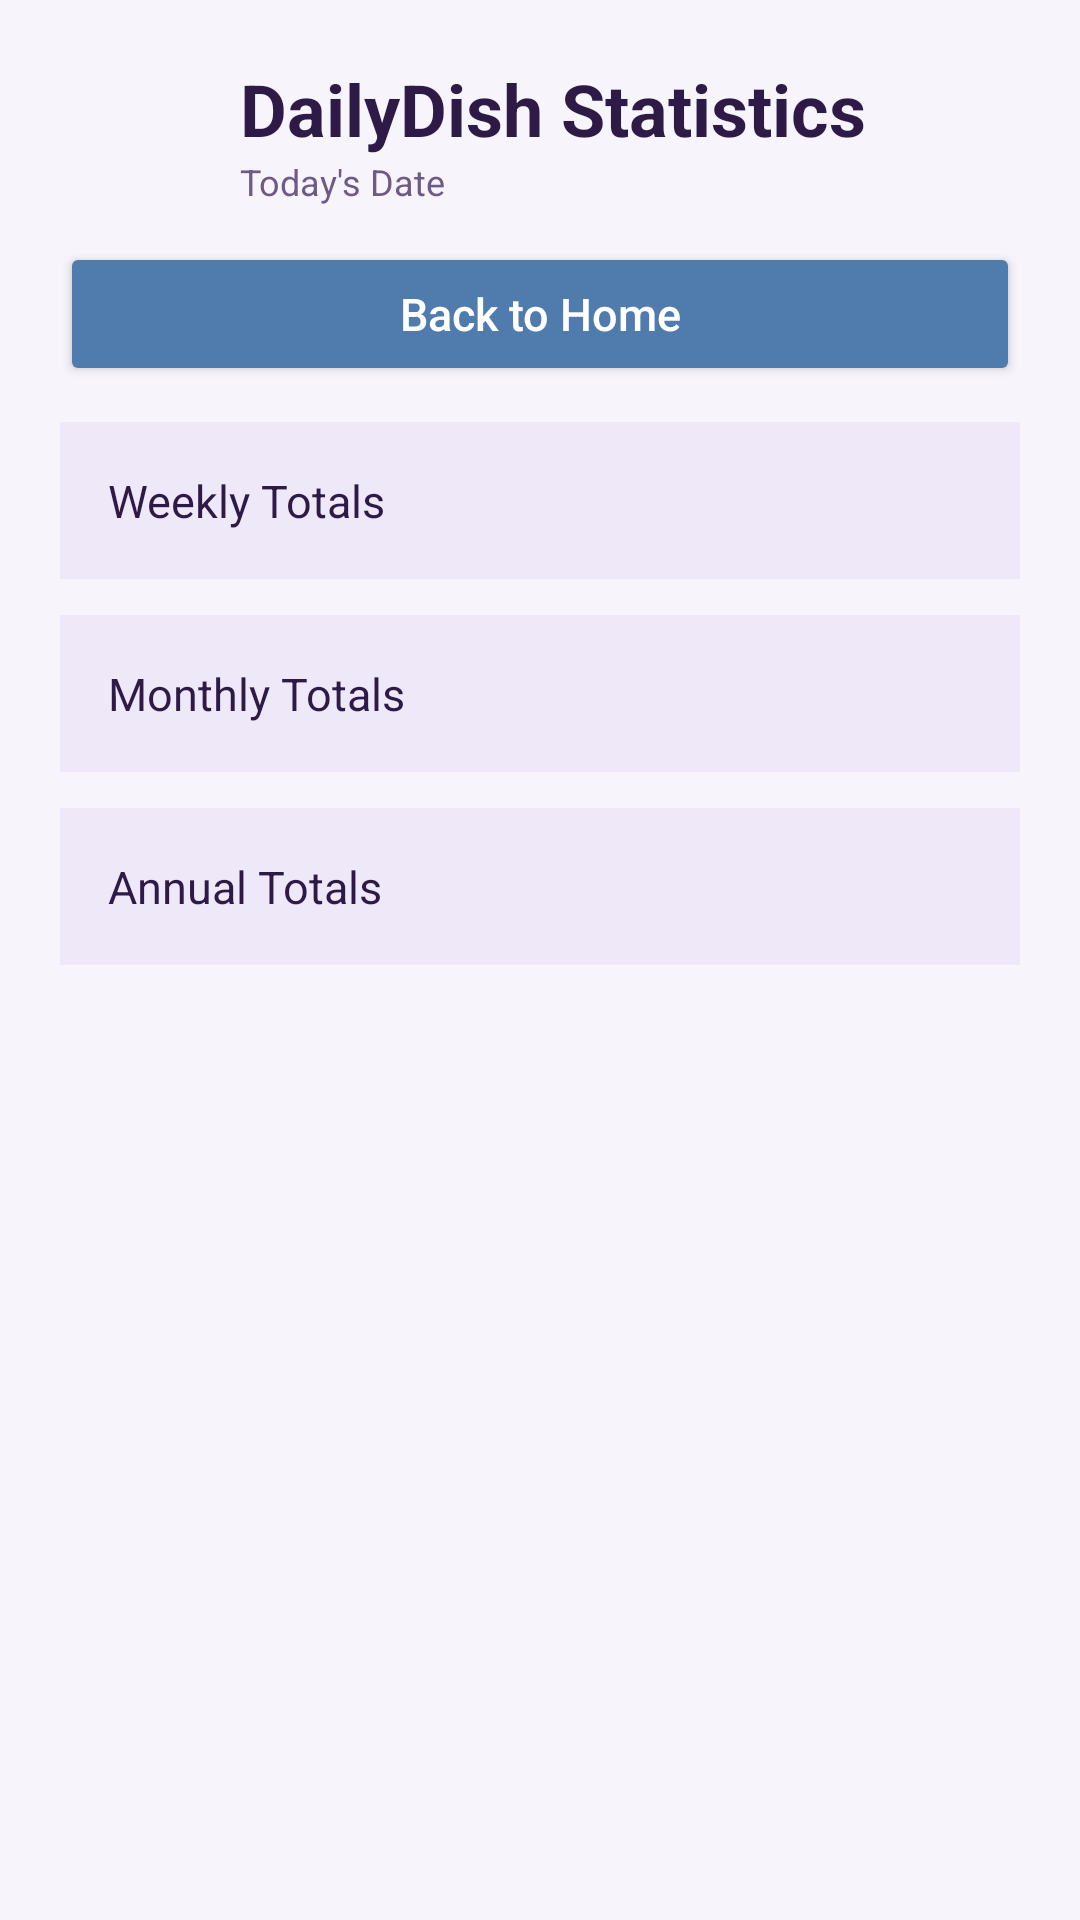

Produce the Android XML layout that renders to this screen, including the resource entries it uses.
<!-- AndroidManifest.xml: application theme Theme.DailyDish -->
<!-- res/layout/activity_statistics.xml -->
<?xml version="1.0" encoding="utf-8"?>
<ScrollView xmlns:android="http://schemas.android.com/apk/res/android"
    android:layout_width="match_parent"
    android:layout_height="match_parent"
    android:background="#F7F4FB">

    <LinearLayout
        android:layout_width="match_parent"
        android:layout_height="wrap_content"
        android:orientation="vertical"
        android:padding="20dp">

        <LinearLayout
            android:layout_width="match_parent"
            android:layout_height="wrap_content"
            android:layout_marginBottom="12dp"
            android:gravity="center_vertical"
            android:orientation="horizontal">

            <ImageView
                android:layout_width="48dp"
                android:layout_height="48dp"
                android:layout_marginEnd="12dp"
                android:contentDescription="DailyDish logo"
                android:src="@mipmap/ic_launcher_round" />

            <LinearLayout
                android:layout_width="0dp"
                android:layout_height="wrap_content"
                android:layout_weight="1"
                android:orientation="vertical">

                <TextView
                    android:layout_width="wrap_content"
                    android:layout_height="wrap_content"
                    android:text="DailyDish Statistics"
                    android:textColor="#2E1A47"
                    android:textSize="24sp"
                    android:textStyle="bold" />

                <TextView
                    android:id="@+id/tvStatsDate"
                    android:layout_width="wrap_content"
                    android:layout_height="wrap_content"
                    android:text="Today's Date"
                    android:textColor="#6D5A86"
                    android:textSize="12sp" />
            </LinearLayout>
        </LinearLayout>

        <Button
            android:id="@+id/btnHome"
            android:layout_width="match_parent"
            android:layout_height="wrap_content"
            android:layout_marginBottom="12dp"
            android:backgroundTint="#4F7CAC"
            android:text="Back to Home"
            android:textAllCaps="false"
            android:textColor="#FFFFFF"
            android:textSize="15sp" />

        <TextView
            android:id="@+id/tvWeeklyTotals"
            android:layout_width="match_parent"
            android:layout_height="wrap_content"
            android:layout_marginBottom="12dp"
            android:background="#EEE8F8"
            android:padding="16dp"
            android:text="Weekly Totals"
            android:textColor="#2E1A47"
            android:textSize="15sp" />

        <TextView
            android:id="@+id/tvMonthlyTotals"
            android:layout_width="match_parent"
            android:layout_height="wrap_content"
            android:layout_marginBottom="12dp"
            android:background="#EEE8F8"
            android:padding="16dp"
            android:text="Monthly Totals"
            android:textColor="#2E1A47"
            android:textSize="15sp" />

        <TextView
            android:id="@+id/tvAnnualTotals"
            android:layout_width="match_parent"
            android:layout_height="wrap_content"
            android:background="#EEE8F8"
            android:padding="16dp"
            android:text="Annual Totals"
            android:textColor="#2E1A47"
            android:textSize="15sp" />

    </LinearLayout>
</ScrollView>
<!-- resources referenced by this layout -->
<resources>
  <style name="Theme.DailyDish" parent="Base.Theme.DailyDish" />
  <style name="Base.Theme.DailyDish" parent="Theme.Material3.DayNight.NoActionBar">
          
          
      </style>
</resources>
